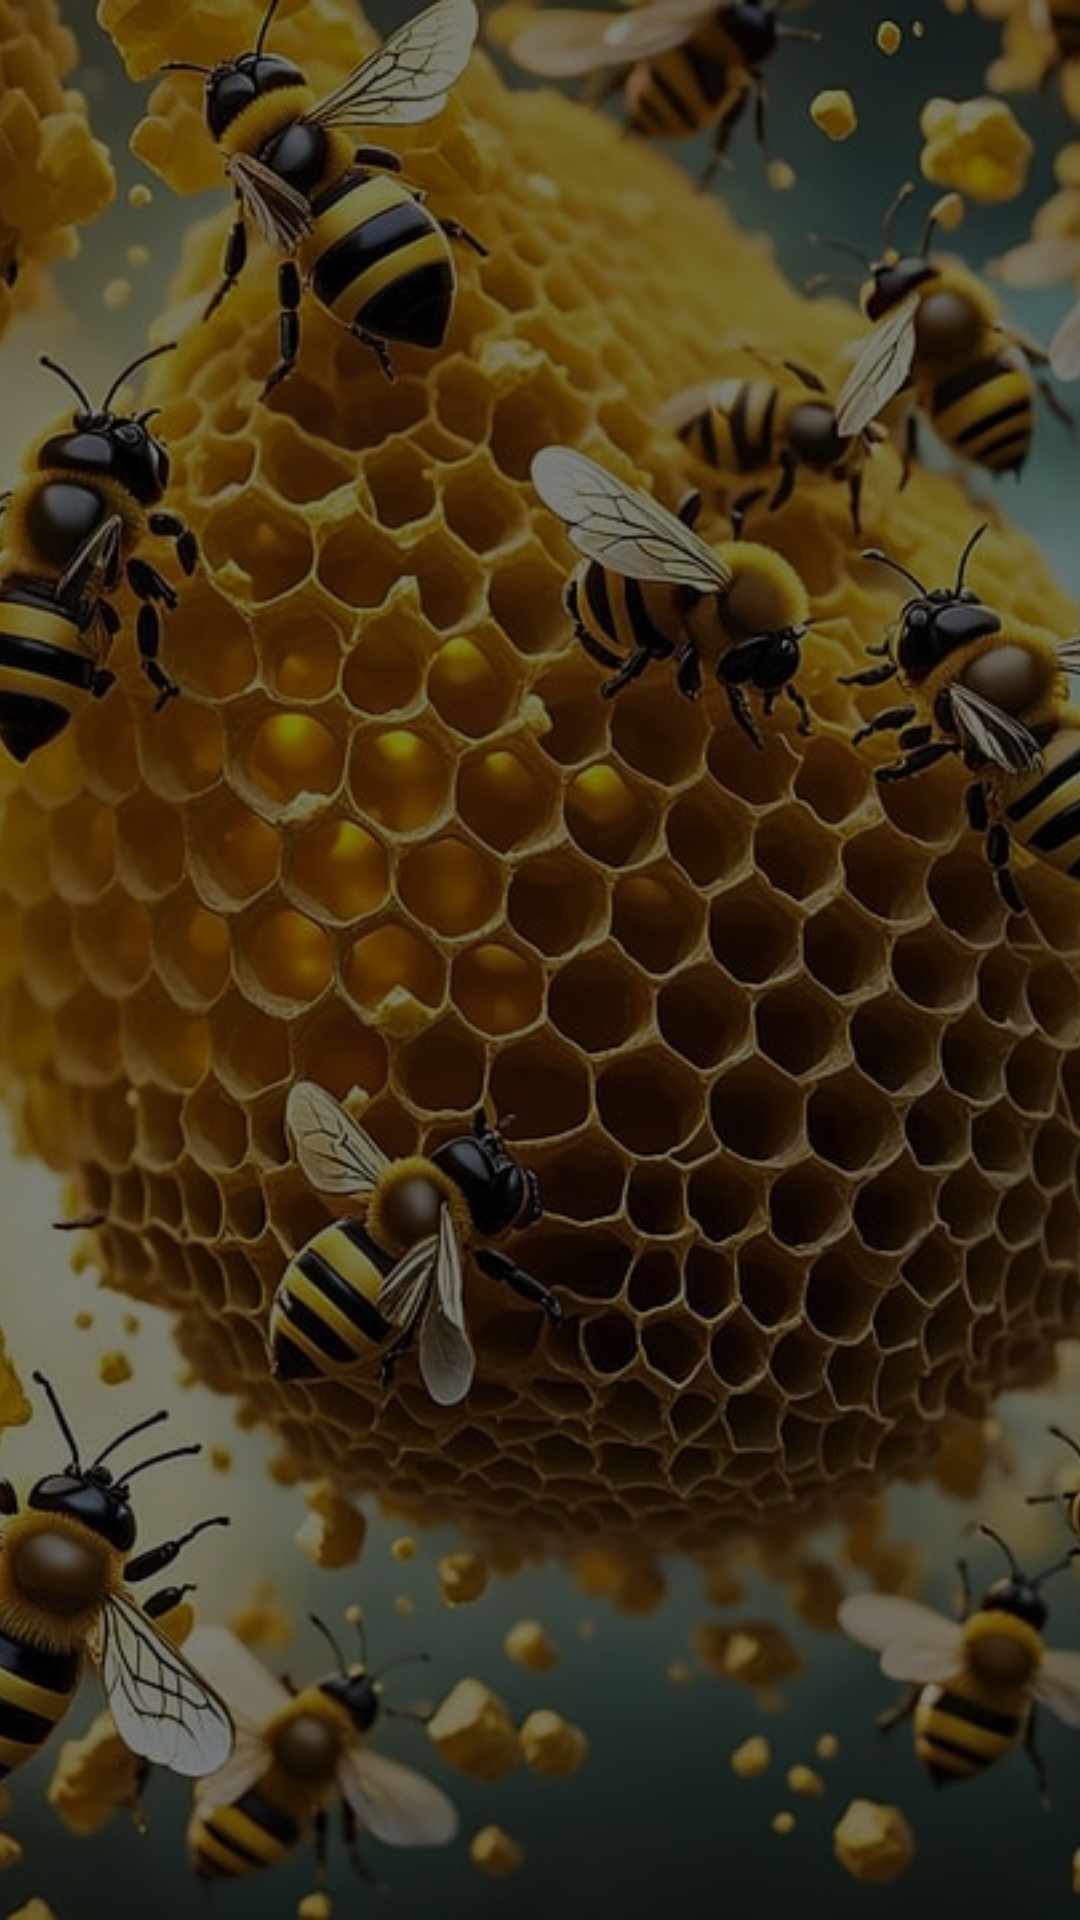

Here is an Android app screen rendered from its layout file. Give the layout XML and the strings, colors and styles it references.
<!-- AndroidManifest.xml: application theme Theme.BeeApp -->
<!-- res/layout/activity_main.xml -->
<?xml version="1.0" encoding="utf-8"?>
<androidx.constraintlayout.widget.ConstraintLayout xmlns:android="http://schemas.android.com/apk/res/android"
    xmlns:app="http://schemas.android.com/apk/res-auto"
    android:layout_width="match_parent"
    android:layout_height="match_parent">

    <ImageView
        android:id="@+id/backgroundImageView"
        android:layout_width="match_parent"
        android:layout_height="match_parent"
        android:scaleType="centerCrop"
        android:src="@drawable/main_background"
        android:contentDescription="@string/app_name"/>

    <View
        android:layout_width="match_parent"
        android:layout_height="match_parent"
        android:background="@color/transparent_black"/>

    <androidx.recyclerview.widget.RecyclerView
        android:id="@+id/recyclerView"
        android:layout_width="match_parent"
        android:layout_height="0dp"
        android:clipToPadding="false"
        android:padding="8dp"
        app:layout_constraintBottom_toBottomOf="parent"
        app:layout_constraintTop_toTopOf="parent"/>

    <ProgressBar
        android:id="@+id/progressBar"
        android:layout_width="wrap_content"
        android:layout_height="wrap_content"
        android:visibility="gone"
        app:layout_constraintBottom_toBottomOf="parent"
        app:layout_constraintEnd_toEndOf="parent"
        app:layout_constraintStart_toStartOf="parent"
        app:layout_constraintTop_toTopOf="parent" />

</androidx.constraintlayout.widget.ConstraintLayout>
<!-- resources referenced by this layout -->
<resources>
  <color name="transparent_black">#80000000</color>
  <!-- drawable main_background: jpg bitmap (drawable, 108901 bytes) -->
  <string name="app_name">BeeApp</string>
  <style name="Theme.BeeApp" parent="Theme.MaterialComponents.DayNight.DarkActionBar">
          <item name="colorPrimary">@color/purple_500</item>
          <item name="colorPrimaryVariant">@color/purple_700</item>
          <item name="colorOnPrimary">@color/white</item>
          <item name="colorSecondary">@color/teal_200</item>
          <item name="colorSecondaryVariant">@color/teal_700</item>
          <item name="colorOnSecondary">@color/black</item>
          <item name="android:statusBarColor">?attr/colorPrimaryVariant</item>
      </style>
  <color name="purple_500">#FFB300</color>
  <color name="purple_700">#FFC107</color>
  <color name="white">#FFFFFFFF</color>
  <color name="teal_200">#FFD54F</color>
  <color name="teal_700">#FFE082</color>
  <color name="black">#FF000000</color>
</resources>
